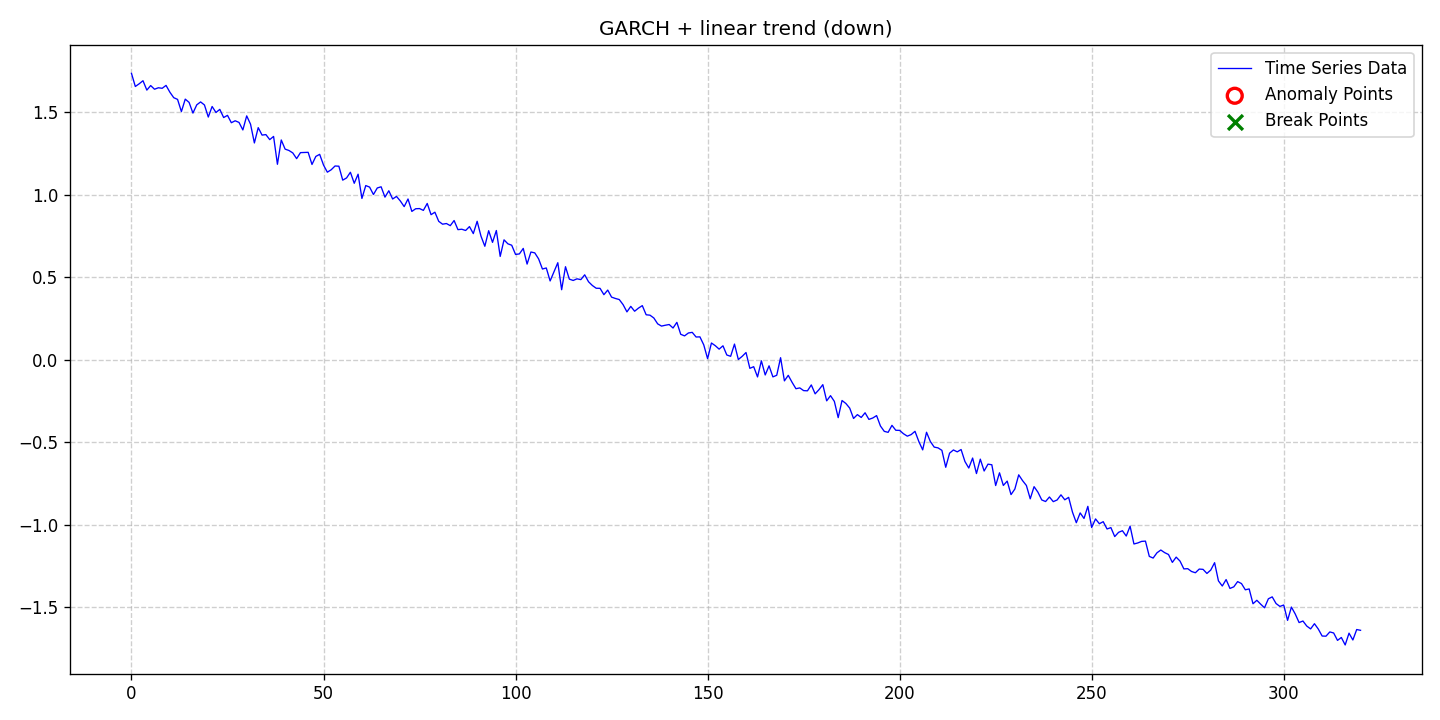

The table this chart was drawn from, first rows:
date, data, stationary, det_lin_up, det_lin_down, det_quad, det_cubic, det_exp, det_damped, stoc_trend, volatility, single_seas, multiple_seas, point_anom_single, point_anom_multi, collect_anom, context_anom, mean_shift, var_shift, trend_shift, point_anom_count, point_anom_location, point_anom_point, collect_anom_count
2020-01-01, 1.737, 0, 0, 1, 0, 0, 0, 0, 0, 1, 0, 0, 0, 0, 0, 0, 0, 0, 0, 0, none, , 0
2020-01-02, 1.658, 0, 0, 1, 0, 0, 0, 0, 0, 1, 0, 0, 0, 0, 0, 0, 0, 0, 0, 0, none, , 0
2020-01-03, 1.674, 0, 0, 1, 0, 0, 0, 0, 0, 1, 0, 0, 0, 0, 0, 0, 0, 0, 0, 0, none, , 0
2020-01-04, 1.692, 0, 0, 1, 0, 0, 0, 0, 0, 1, 0, 0, 0, 0, 0, 0, 0, 0, 0, 0, none, , 0
2020-01-05, 1.636, 0, 0, 1, 0, 0, 0, 0, 0, 1, 0, 0, 0, 0, 0, 0, 0, 0, 0, 0, none, , 0
2020-01-06, 1.663, 0, 0, 1, 0, 0, 0, 0, 0, 1, 0, 0, 0, 0, 0, 0, 0, 0, 0, 0, none, , 0
2020-01-07, 1.641, 0, 0, 1, 0, 0, 0, 0, 0, 1, 0, 0, 0, 0, 0, 0, 0, 0, 0, 0, none, , 0
2020-01-08, 1.65, 0, 0, 1, 0, 0, 0, 0, 0, 1, 0, 0, 0, 0, 0, 0, 0, 0, 0, 0, none, , 0
2020-01-09, 1.647, 0, 0, 1, 0, 0, 0, 0, 0, 1, 0, 0, 0, 0, 0, 0, 0, 0, 0, 0, none, , 0
2020-01-10, 1.664, 0, 0, 1, 0, 0, 0, 0, 0, 1, 0, 0, 0, 0, 0, 0, 0, 0, 0, 0, none, , 0
2020-01-11, 1.623, 0, 0, 1, 0, 0, 0, 0, 0, 1, 0, 0, 0, 0, 0, 0, 0, 0, 0, 0, none, , 0
2020-01-12, 1.59, 0, 0, 1, 0, 0, 0, 0, 0, 1, 0, 0, 0, 0, 0, 0, 0, 0, 0, 0, none, , 0
2020-01-13, 1.579, 0, 0, 1, 0, 0, 0, 0, 0, 1, 0, 0, 0, 0, 0, 0, 0, 0, 0, 0, none, , 0
2020-01-14, 1.505, 0, 0, 1, 0, 0, 0, 0, 0, 1, 0, 0, 0, 0, 0, 0, 0, 0, 0, 0, none, , 0
2020-01-15, 1.581, 0, 0, 1, 0, 0, 0, 0, 0, 1, 0, 0, 0, 0, 0, 0, 0, 0, 0, 0, none, , 0
2020-01-16, 1.561, 0, 0, 1, 0, 0, 0, 0, 0, 1, 0, 0, 0, 0, 0, 0, 0, 0, 0, 0, none, , 0
2020-01-17, 1.497, 0, 0, 1, 0, 0, 0, 0, 0, 1, 0, 0, 0, 0, 0, 0, 0, 0, 0, 0, none, , 0
2020-01-18, 1.546, 0, 0, 1, 0, 0, 0, 0, 0, 1, 0, 0, 0, 0, 0, 0, 0, 0, 0, 0, none, , 0
2020-01-19, 1.564, 0, 0, 1, 0, 0, 0, 0, 0, 1, 0, 0, 0, 0, 0, 0, 0, 0, 0, 0, none, , 0
2020-01-20, 1.546, 0, 0, 1, 0, 0, 0, 0, 0, 1, 0, 0, 0, 0, 0, 0, 0, 0, 0, 0, none, , 0
2020-01-21, 1.472, 0, 0, 1, 0, 0, 0, 0, 0, 1, 0, 0, 0, 0, 0, 0, 0, 0, 0, 0, none, , 0
2020-01-22, 1.536, 0, 0, 1, 0, 0, 0, 0, 0, 1, 0, 0, 0, 0, 0, 0, 0, 0, 0, 0, none, , 0
2020-01-23, 1.5, 0, 0, 1, 0, 0, 0, 0, 0, 1, 0, 0, 0, 0, 0, 0, 0, 0, 0, 0, none, , 0
2020-01-24, 1.519, 0, 0, 1, 0, 0, 0, 0, 0, 1, 0, 0, 0, 0, 0, 0, 0, 0, 0, 0, none, , 0
2020-01-25, 1.469, 0, 0, 1, 0, 0, 0, 0, 0, 1, 0, 0, 0, 0, 0, 0, 0, 0, 0, 0, none, , 0
2020-01-26, 1.483, 0, 0, 1, 0, 0, 0, 0, 0, 1, 0, 0, 0, 0, 0, 0, 0, 0, 0, 0, none, , 0
2020-01-27, 1.438, 0, 0, 1, 0, 0, 0, 0, 0, 1, 0, 0, 0, 0, 0, 0, 0, 0, 0, 0, none, , 0
2020-01-28, 1.45, 0, 0, 1, 0, 0, 0, 0, 0, 1, 0, 0, 0, 0, 0, 0, 0, 0, 0, 0, none, , 0
2020-01-29, 1.44, 0, 0, 1, 0, 0, 0, 0, 0, 1, 0, 0, 0, 0, 0, 0, 0, 0, 0, 0, none, , 0
2020-01-30, 1.394, 0, 0, 1, 0, 0, 0, 0, 0, 1, 0, 0, 0, 0, 0, 0, 0, 0, 0, 0, none, , 0
2020-01-31, 1.479, 0, 0, 1, 0, 0, 0, 0, 0, 1, 0, 0, 0, 0, 0, 0, 0, 0, 0, 0, none, , 0
2020-02-01, 1.429, 0, 0, 1, 0, 0, 0, 0, 0, 1, 0, 0, 0, 0, 0, 0, 0, 0, 0, 0, none, , 0
2020-02-02, 1.315, 0, 0, 1, 0, 0, 0, 0, 0, 1, 0, 0, 0, 0, 0, 0, 0, 0, 0, 0, none, , 0
2020-02-03, 1.408, 0, 0, 1, 0, 0, 0, 0, 0, 1, 0, 0, 0, 0, 0, 0, 0, 0, 0, 0, none, , 0
2020-02-04, 1.363, 0, 0, 1, 0, 0, 0, 0, 0, 1, 0, 0, 0, 0, 0, 0, 0, 0, 0, 0, none, , 0
2020-02-05, 1.366, 0, 0, 1, 0, 0, 0, 0, 0, 1, 0, 0, 0, 0, 0, 0, 0, 0, 0, 0, none, , 0
2020-02-06, 1.335, 0, 0, 1, 0, 0, 0, 0, 0, 1, 0, 0, 0, 0, 0, 0, 0, 0, 0, 0, none, , 0
2020-02-07, 1.355, 0, 0, 1, 0, 0, 0, 0, 0, 1, 0, 0, 0, 0, 0, 0, 0, 0, 0, 0, none, , 0
2020-02-08, 1.186, 0, 0, 1, 0, 0, 0, 0, 0, 1, 0, 0, 0, 0, 0, 0, 0, 0, 0, 0, none, , 0
2020-02-09, 1.333, 0, 0, 1, 0, 0, 0, 0, 0, 1, 0, 0, 0, 0, 0, 0, 0, 0, 0, 0, none, , 0
2020-02-10, 1.278, 0, 0, 1, 0, 0, 0, 0, 0, 1, 0, 0, 0, 0, 0, 0, 0, 0, 0, 0, none, , 0
2020-02-11, 1.27, 0, 0, 1, 0, 0, 0, 0, 0, 1, 0, 0, 0, 0, 0, 0, 0, 0, 0, 0, none, , 0
2020-02-12, 1.255, 0, 0, 1, 0, 0, 0, 0, 0, 1, 0, 0, 0, 0, 0, 0, 0, 0, 0, 0, none, , 0
2020-02-13, 1.22, 0, 0, 1, 0, 0, 0, 0, 0, 1, 0, 0, 0, 0, 0, 0, 0, 0, 0, 0, none, , 0
2020-02-14, 1.257, 0, 0, 1, 0, 0, 0, 0, 0, 1, 0, 0, 0, 0, 0, 0, 0, 0, 0, 0, none, , 0
2020-02-15, 1.258, 0, 0, 1, 0, 0, 0, 0, 0, 1, 0, 0, 0, 0, 0, 0, 0, 0, 0, 0, none, , 0
2020-02-16, 1.258, 0, 0, 1, 0, 0, 0, 0, 0, 1, 0, 0, 0, 0, 0, 0, 0, 0, 0, 0, none, , 0
2020-02-17, 1.185, 0, 0, 1, 0, 0, 0, 0, 0, 1, 0, 0, 0, 0, 0, 0, 0, 0, 0, 0, none, , 0
2020-02-18, 1.234, 0, 0, 1, 0, 0, 0, 0, 0, 1, 0, 0, 0, 0, 0, 0, 0, 0, 0, 0, none, , 0
2020-02-19, 1.246, 0, 0, 1, 0, 0, 0, 0, 0, 1, 0, 0, 0, 0, 0, 0, 0, 0, 0, 0, none, , 0
2020-02-20, 1.181, 0, 0, 1, 0, 0, 0, 0, 0, 1, 0, 0, 0, 0, 0, 0, 0, 0, 0, 0, none, , 0
2020-02-21, 1.138, 0, 0, 1, 0, 0, 0, 0, 0, 1, 0, 0, 0, 0, 0, 0, 0, 0, 0, 0, none, , 0
2020-02-22, 1.153, 0, 0, 1, 0, 0, 0, 0, 0, 1, 0, 0, 0, 0, 0, 0, 0, 0, 0, 0, none, , 0
2020-02-23, 1.176, 0, 0, 1, 0, 0, 0, 0, 0, 1, 0, 0, 0, 0, 0, 0, 0, 0, 0, 0, none, , 0
2020-02-24, 1.174, 0, 0, 1, 0, 0, 0, 0, 0, 1, 0, 0, 0, 0, 0, 0, 0, 0, 0, 0, none, , 0
2020-02-25, 1.09, 0, 0, 1, 0, 0, 0, 0, 0, 1, 0, 0, 0, 0, 0, 0, 0, 0, 0, 0, none, , 0
2020-02-26, 1.103, 0, 0, 1, 0, 0, 0, 0, 0, 1, 0, 0, 0, 0, 0, 0, 0, 0, 0, 0, none, , 0
2020-02-27, 1.138, 0, 0, 1, 0, 0, 0, 0, 0, 1, 0, 0, 0, 0, 0, 0, 0, 0, 0, 0, none, , 0
2020-02-28, 1.071, 0, 0, 1, 0, 0, 0, 0, 0, 1, 0, 0, 0, 0, 0, 0, 0, 0, 0, 0, none, , 0
2020-02-29, 1.126, 0, 0, 1, 0, 0, 0, 0, 0, 1, 0, 0, 0, 0, 0, 0, 0, 0, 0, 0, none, , 0
... 261 more rows
